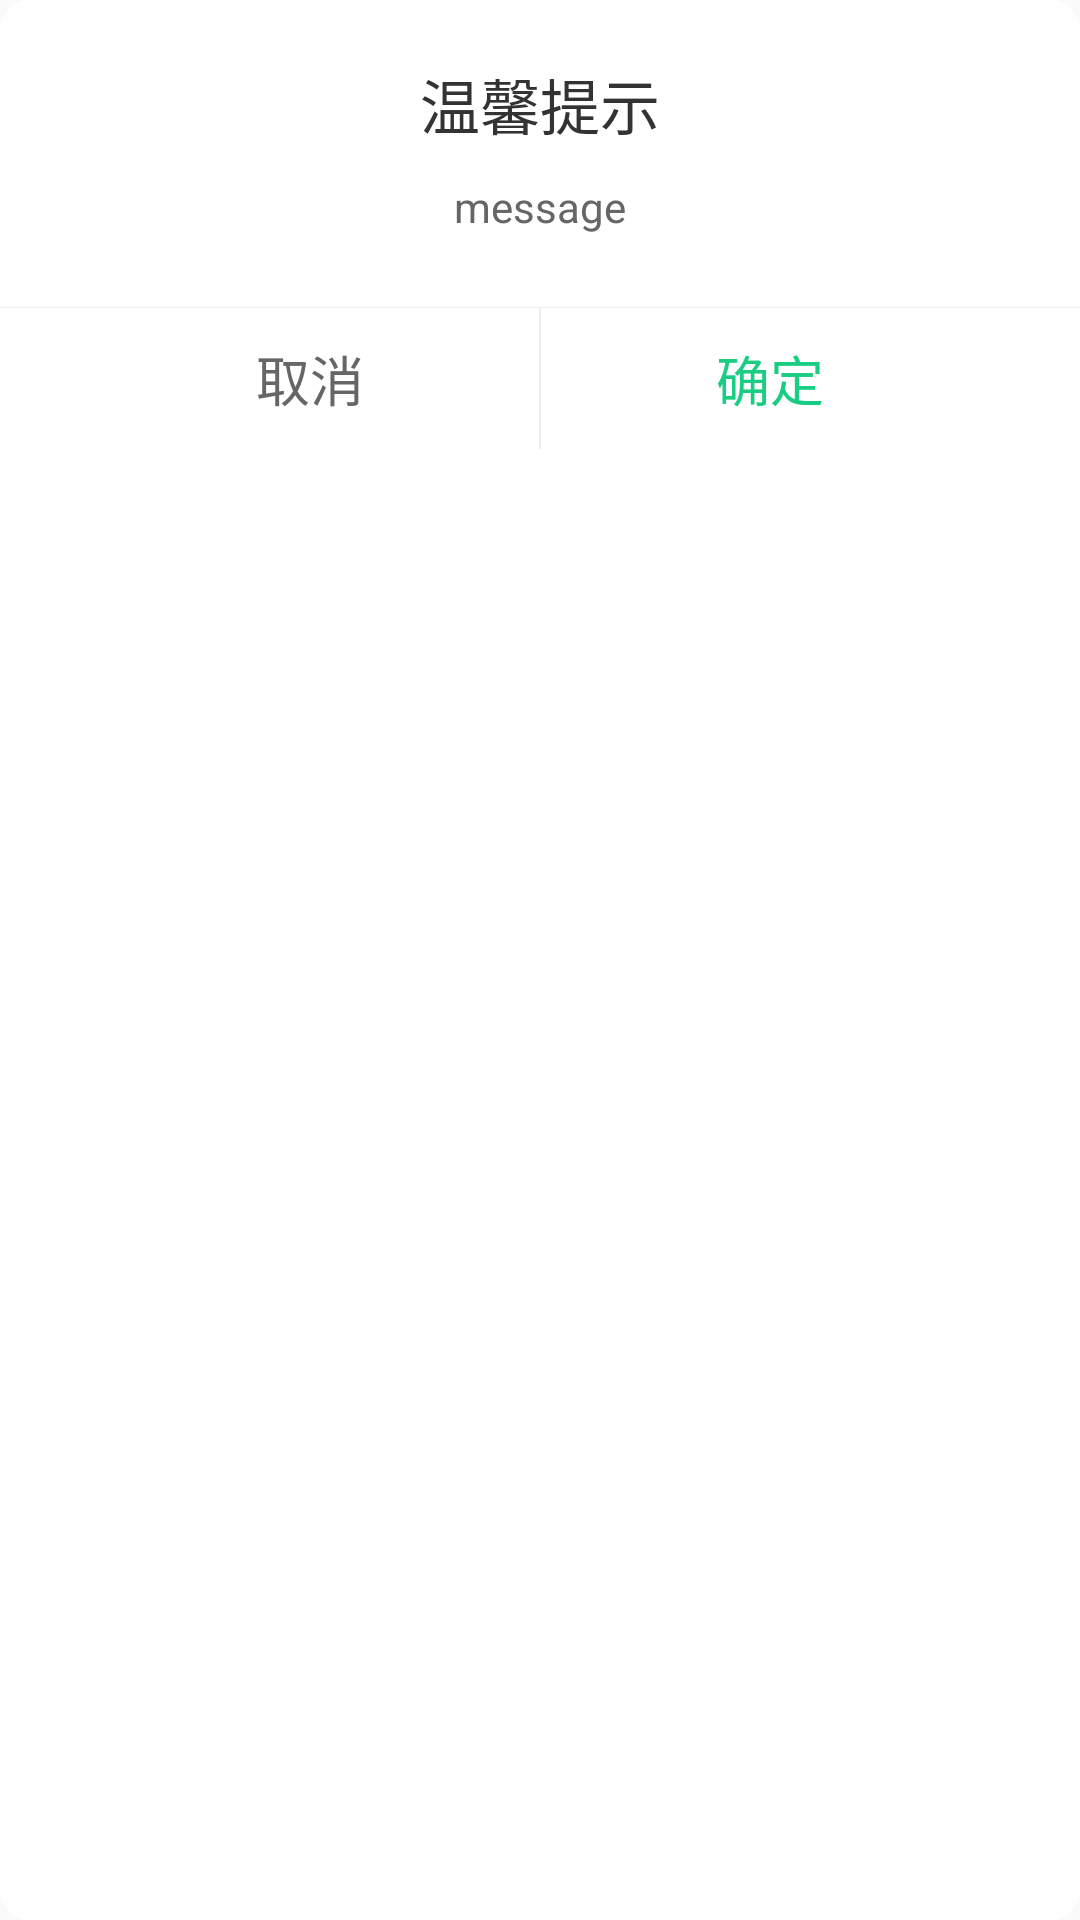

Layout XML and referenced resources for this Android screen:
<!-- AndroidManifest.xml: application theme AppTheme -->
<!-- res/layout/dialog_alert.xml -->
<?xml version="1.0" encoding="utf-8"?>
<LinearLayout
    xmlns:android="http://schemas.android.com/apk/res/android"
    android:layout_width="305dp"
    android:layout_height="wrap_content"
    android:layout_gravity="center"
    android:gravity="center_horizontal"
    android:background="@drawable/dialog_alert_bg"
    android:orientation="vertical">
    <TextView android:id="@+id/title"
        android:layout_width="match_parent"
        android:layout_height="wrap_content"
        android:text="@string/dialog_alert_title"
        android:textColor="#ff333333"
        android:textSize="20sp"
        android:layout_marginTop="20dp"
        android:gravity="center"
        />
    <FrameLayout
        android:layout_width="280dp"
        android:layout_height="wrap_content">
        <TextView android:id="@+id/message"
            android:layout_width="match_parent"
            android:layout_height="wrap_content"
            android:gravity="center"
            android:textColor="#666666"
            android:lineSpacingMultiplier="1.4"
            android:paddingTop="10dp"
            android:paddingBottom="24dp"
            android:ellipsize="end"
            android:textSize="14dp"
            android:text="message"/>
        <LinearLayout
            android:id="@+id/custom_view"
            android:layout_width="match_parent"
            android:layout_height="wrap_content"
            android:orientation="vertical"
            android:visibility="gone">

        </LinearLayout>
    </FrameLayout>
    <View
        android:layout_width="match_parent"
        android:layout_height="1px"
        android:background="#eeeeee"/>

    <RelativeLayout
        android:id="@+id/action_layout"
        android:layout_width="wrap_content"
        android:layout_height="wrap_content">
        <Button android:id="@+id/cancel"
            android:layout_width="152.5dp"
            android:layout_height="47dp"
            android:textColor="#666666"
            android:gravity="center"
            android:textSize="18sp"
            android:padding="10dp"
            android:text="@string/dialog_cancel"
            android:background="@color/transparent"
            style="?android:attr/borderlessButtonStyle"/>
        <View
            android:layout_width="0.5dp"
            android:id="@+id/action_line"
            android:layout_height="47dp"
            android:layout_centerVertical="true"
            android:layout_toRightOf="@+id/cancel"
            android:background="#eeeeee"/>
        <Button android:id="@+id/ok"
            android:layout_width="152.5dp"
            android:layout_height="47dp"
            android:layout_toRightOf="@+id/action_line"
            android:textColor="@color/color_main"
            android:padding="10dp"
            android:textSize="18sp"
            android:text="@string/dialog_confirm"
            android:gravity="center"
            android:background="@color/transparent"
            style="?android:attr/borderlessButtonStyle"/>
        <Button
            android:id="@+id/single_button"
            android:layout_width="305dp"
            android:layout_height="47dp"
            android:padding="10dp"
            android:textColor="#37A7E1"
            android:textSize="18sp"
            android:text="@string/dialog_confirm"
            android:gravity="center"
            android:visibility="gone"
            android:layout_centerInParent="true"
            android:background="@color/transparent"
            style="?android:attr/borderlessButtonStyle" />
    </RelativeLayout>


</LinearLayout>
<!-- resources referenced by this layout -->
<resources>
  <color name="color_main">#19CD82</color>
  <color name="transparent">#00000000</color>
  <!-- drawable dialog_alert_bg (drawable) -->
  <?xml version="1.0" encoding="utf-8"?>
  <shape xmlns:android="http://schemas.android.com/apk/res/android">
      <solid android:color="#ffffff"></solid>
      <corners android:radius="10dp"></corners>
  </shape>
  <string name="dialog_alert_title">温馨提示</string>
  <string name="dialog_cancel">取消</string>
  <string name="dialog_confirm">确定</string>
  <style name="AppTheme" parent="Theme.AppCompat.Light.DarkActionBar">
          
          <item name="colorPrimary">@color/color_main</item>
          <item name="colorPrimaryDark">@color/color_green</item>
          <item name="colorAccent">@color/colorAccent</item>
      </style>
  <color name="color_green">#43c117</color>
  <color name="colorAccent">#D81B60</color>
</resources>
